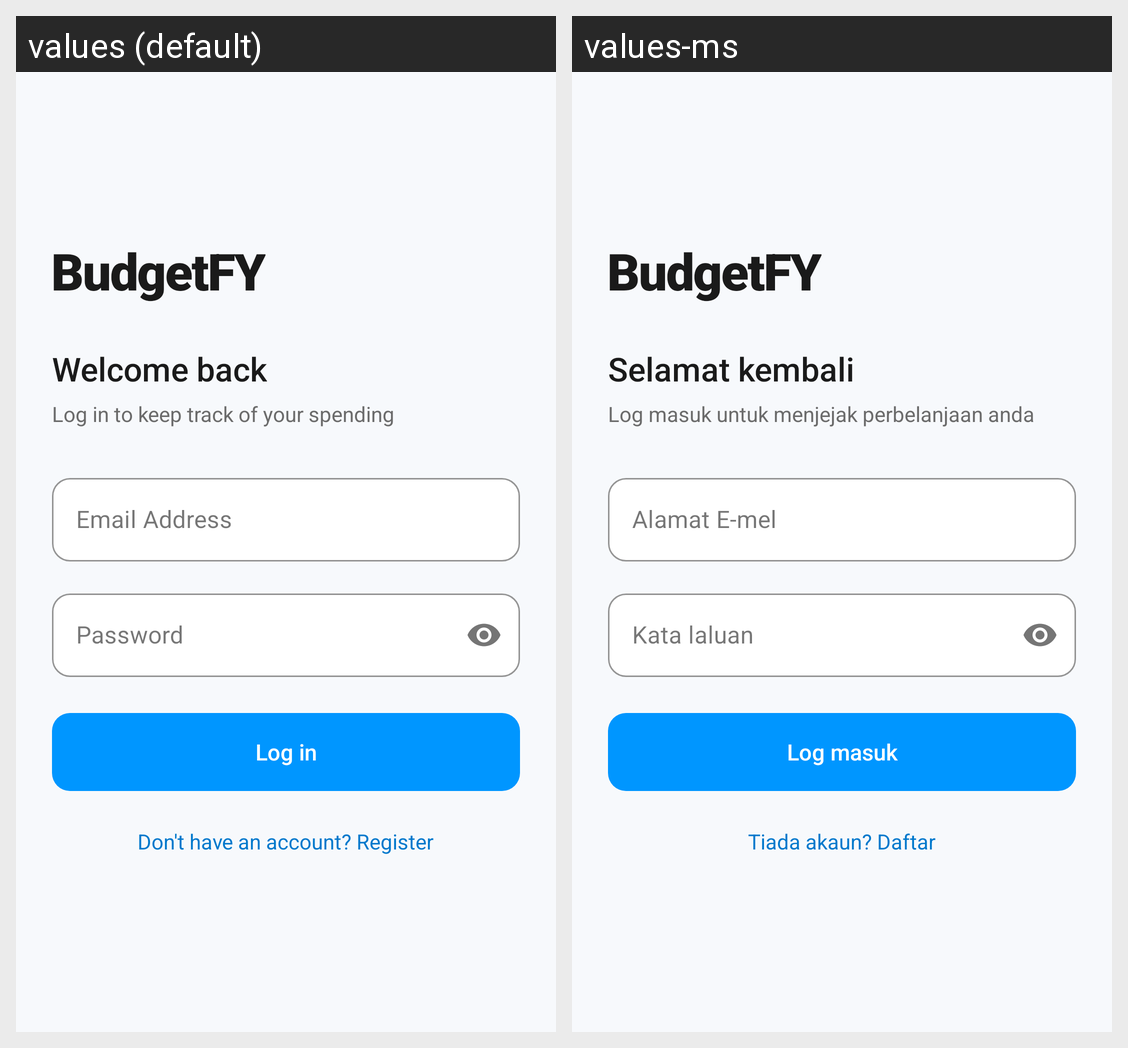

Locale-by-locale string values for the Android screen shown in this grid:
Android screen res/layout/activity_login.xml rendered under 2 locales, left to right: values (default), values-ms. Device: Nexus 5 (rendered at 1080×1920; each locale shown at half size, 540×960, under a caption strip naming it); theme Theme.BudgetFY.
Strings drawn on this screen, with the default value and each locale's value (text and hints the layout hard-codes, and strings that could not be matched under every locale, appear in the picture but are not listed):

welcome_back
  values: Welcome back
  values-ms: Selamat kembali

log_in_to_keep_track_of_your_spending
  values: Log in to keep track of your spending
  values-ms: Log masuk untuk menjejak perbelanjaan anda

email_address
  values: Email Address
  values-ms: Alamat E-mel

password
  values: Password
  values-ms: Kata laluan

log_in
  values: Log in
  values-ms: Log masuk

don_t_have_an_account_register
  values: Don't have an account? Register
  values-ms: Tiada akaun? Daftar
